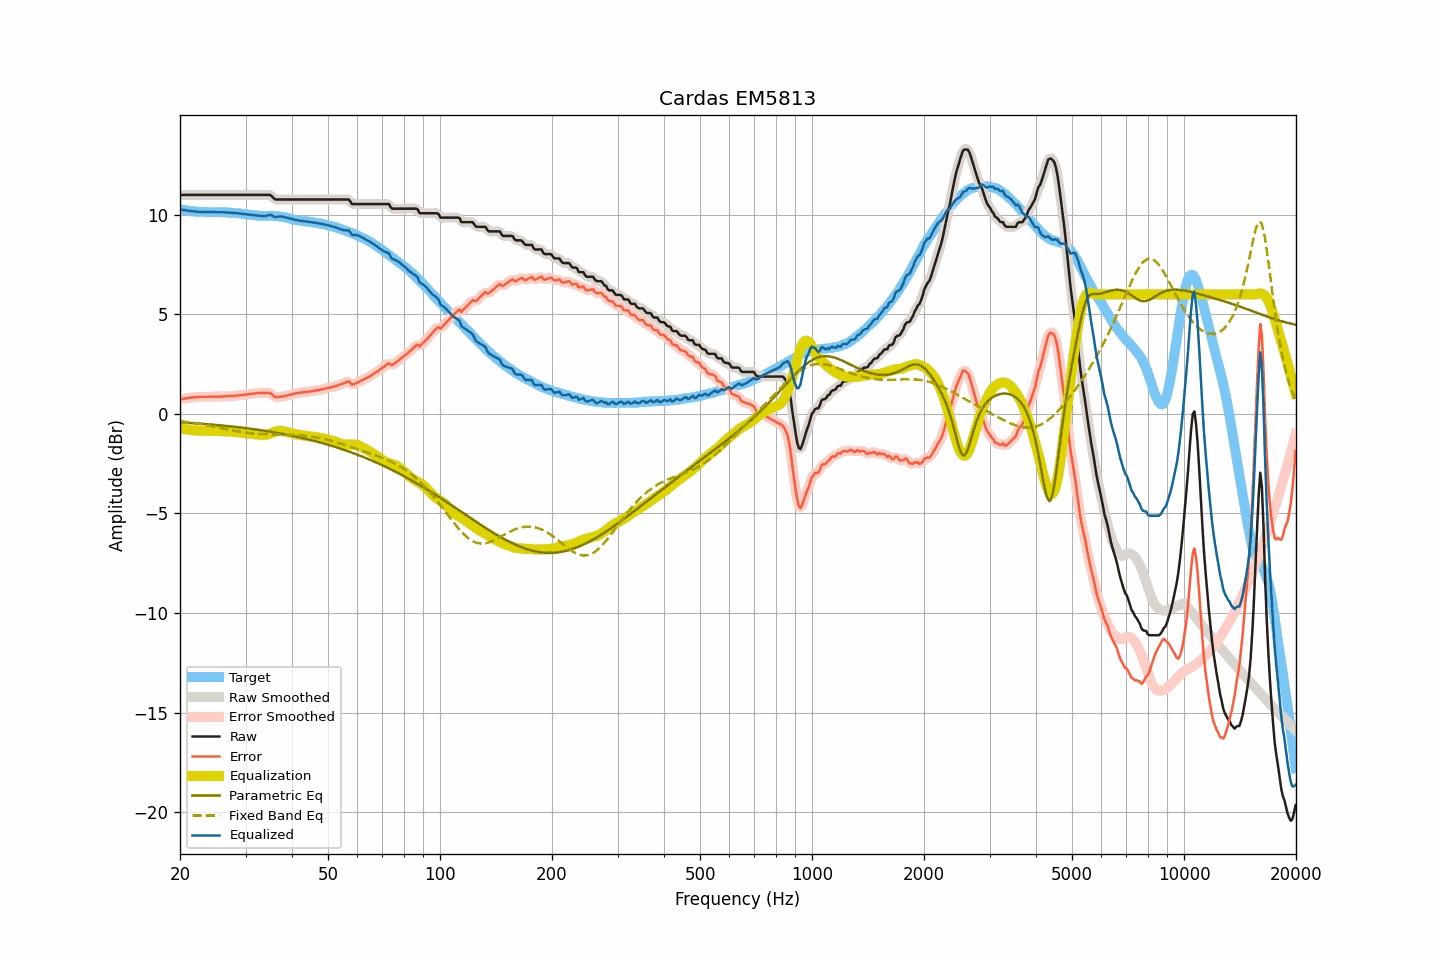

Data behind this chart, as committed beside it:
frequency, raw, smoothed, error, error_smoothed, equalization, parametric_eq, fixed_band_eq, equalized_raw, equalized_smoothed, target
20.00, 10.99, 10.99, 0.72, 0.72, -0.72, -0.42, -0.36, 10.27, 10.27, 10.27
20.20, 10.99, 10.99, 0.74, 0.74, -0.74, -0.43, -0.37, 10.26, 10.26, 10.25
20.40, 10.99, 10.99, 0.75, 0.75, -0.75, -0.43, -0.38, 10.24, 10.24, 10.24
20.61, 10.99, 10.99, 0.76, 0.77, -0.77, -0.44, -0.40, 10.23, 10.23, 10.23
20.81, 10.99, 10.99, 0.78, 0.78, -0.78, -0.44, -0.41, 10.21, 10.21, 10.21
21.02, 10.99, 10.99, 0.79, 0.79, -0.79, -0.45, -0.42, 10.20, 10.20, 10.20
21.23, 10.99, 10.99, 0.80, 0.81, -0.80, -0.46, -0.43, 10.19, 10.19, 10.19
21.44, 10.99, 10.99, 0.82, 0.81, -0.81, -0.46, -0.44, 10.18, 10.18, 10.18
21.66, 10.99, 10.99, 0.83, 0.82, -0.82, -0.47, -0.45, 10.17, 10.17, 10.17
21.87, 10.99, 10.99, 0.83, 0.83, -0.83, -0.47, -0.47, 10.16, 10.16, 10.17
22.09, 10.99, 10.99, 0.84, 0.84, -0.84, -0.48, -0.48, 10.16, 10.16, 10.15
22.31, 10.99, 10.99, 0.84, 0.84, -0.84, -0.48, -0.49, 10.15, 10.15, 10.15
22.54, 10.99, 10.99, 0.85, 0.85, -0.85, -0.49, -0.50, 10.15, 10.15, 10.14
22.76, 10.99, 10.99, 0.85, 0.85, -0.85, -0.50, -0.52, 10.14, 10.14, 10.14
22.99, 10.99, 10.99, 0.85, 0.85, -0.85, -0.50, -0.53, 10.14, 10.14, 10.14
23.22, 10.99, 10.99, 0.85, 0.85, -0.85, -0.51, -0.55, 10.14, 10.14, 10.14
23.45, 10.99, 10.99, 0.86, 0.86, -0.86, -0.51, -0.56, 10.14, 10.14, 10.14
23.69, 10.99, 10.99, 0.86, 0.86, -0.86, -0.52, -0.58, 10.13, 10.13, 10.14
23.92, 10.99, 10.99, 0.86, 0.86, -0.86, -0.53, -0.59, 10.13, 10.13, 10.13
24.16, 10.99, 10.99, 0.86, 0.86, -0.86, -0.53, -0.61, 10.13, 10.13, 10.13
24.40, 10.99, 10.99, 0.86, 0.86, -0.86, -0.54, -0.62, 10.13, 10.13, 10.13
24.65, 10.99, 10.99, 0.86, 0.86, -0.86, -0.55, -0.64, 10.13, 10.13, 10.13
24.89, 10.99, 10.99, 0.86, 0.86, -0.86, -0.56, -0.66, 10.13, 10.13, 10.13
25.14, 10.99, 10.99, 0.87, 0.86, -0.86, -0.56, -0.67, 10.13, 10.13, 10.13
25.39, 10.99, 10.99, 0.86, 0.86, -0.86, -0.57, -0.69, 10.13, 10.13, 10.14
25.65, 10.99, 10.99, 0.86, 0.86, -0.87, -0.58, -0.70, 10.13, 10.13, 10.13
25.91, 10.99, 10.99, 0.87, 0.87, -0.87, -0.59, -0.72, 10.12, 10.12, 10.12
26.16, 10.99, 10.99, 0.87, 0.87, -0.87, -0.59, -0.74, 10.12, 10.12, 10.12
26.43, 10.99, 10.99, 0.88, 0.88, -0.88, -0.60, -0.76, 10.12, 10.12, 10.12
26.69, 10.99, 10.99, 0.88, 0.88, -0.88, -0.61, -0.77, 10.11, 10.11, 10.12
26.96, 10.99, 10.99, 0.89, 0.89, -0.88, -0.62, -0.79, 10.11, 10.11, 10.10
27.23, 10.99, 10.99, 0.89, 0.89, -0.89, -0.63, -0.80, 10.10, 10.10, 10.10
27.50, 10.99, 10.99, 0.89, 0.90, -0.90, -0.63, -0.82, 10.10, 10.10, 10.10
27.77, 10.99, 10.99, 0.90, 0.90, -0.90, -0.64, -0.84, 10.09, 10.09, 10.10
28.05, 10.99, 10.99, 0.91, 0.91, -0.91, -0.65, -0.85, 10.09, 10.09, 10.08
28.33, 10.99, 10.99, 0.91, 0.91, -0.91, -0.66, -0.87, 10.08, 10.08, 10.08
28.62, 10.99, 10.99, 0.92, 0.92, -0.92, -0.67, -0.88, 10.07, 10.07, 10.07
28.90, 10.99, 10.99, 0.93, 0.93, -0.93, -0.68, -0.90, 10.06, 10.06, 10.07
29.19, 10.99, 10.99, 0.94, 0.94, -0.94, -0.69, -0.91, 10.05, 10.05, 10.05
29.48, 10.99, 10.99, 0.95, 0.95, -0.95, -0.70, -0.92, 10.04, 10.04, 10.04
29.78, 10.99, 10.99, 0.96, 0.96, -0.96, -0.71, -0.93, 10.03, 10.03, 10.04
30.08, 10.99, 10.99, 0.97, 0.97, -0.97, -0.72, -0.95, 10.02, 10.02, 10.02
30.38, 10.99, 10.99, 0.98, 0.98, -0.98, -0.73, -0.96, 10.01, 10.01, 10.01
30.68, 10.99, 10.99, 0.99, 0.99, -0.99, -0.74, -0.97, 10.00, 10.00, 10.01
30.99, 10.99, 10.99, 1.00, 1.00, -1.00, -0.75, -0.98, 9.99, 9.99, 9.99
31.30, 10.99, 10.99, 1.01, 1.01, -1.01, -0.76, -0.98, 9.98, 9.98, 9.98
31.61, 10.99, 10.99, 1.02, 1.02, -1.02, -0.77, -0.99, 9.97, 9.97, 9.97
31.93, 10.99, 10.99, 1.03, 1.03, -1.03, -0.78, -1.00, 9.97, 9.97, 9.96
32.24, 10.99, 10.99, 1.04, 1.04, -1.04, -0.80, -1.00, 9.96, 9.96, 9.96
32.57, 10.99, 10.99, 1.04, 1.04, -1.04, -0.81, -1.01, 9.95, 9.95, 9.95
32.89, 10.99, 10.99, 1.05, 1.05, -1.05, -0.82, -1.01, 9.94, 9.94, 9.95
33.22, 10.99, 10.99, 1.05, 1.05, -1.06, -0.83, -1.02, 9.93, 9.93, 9.94
33.55, 10.99, 10.99, 1.05, 1.05, -1.06, -0.84, -1.02, 9.93, 9.93, 9.94
33.89, 10.99, 10.99, 1.05, 1.05, -1.06, -0.86, -1.02, 9.93, 9.93, 9.94
34.23, 10.99, 11.00, 1.06, 1.06, -1.04, -0.87, -1.02, 9.95, 9.95, 9.94
34.57, 10.99, 11.00, 1.05, 1.05, -1.02, -0.88, -1.03, 9.97, 9.98, 9.94
34.92, 10.99, 10.98, 1.05, 1.03, -0.99, -0.89, -1.03, 10.00, 9.98, 9.95
35.27, 10.93, 10.92, 0.99, 0.98, -0.96, -0.91, -1.03, 9.97, 9.96, 9.94
35.62, 10.85, 10.86, 0.92, 0.92, -0.93, -0.92, -1.03, 9.92, 9.92, 9.93
35.97, 10.77, 10.79, 0.84, 0.86, -0.90, -0.94, -1.03, 9.87, 9.89, 9.93
... 635 more rows
